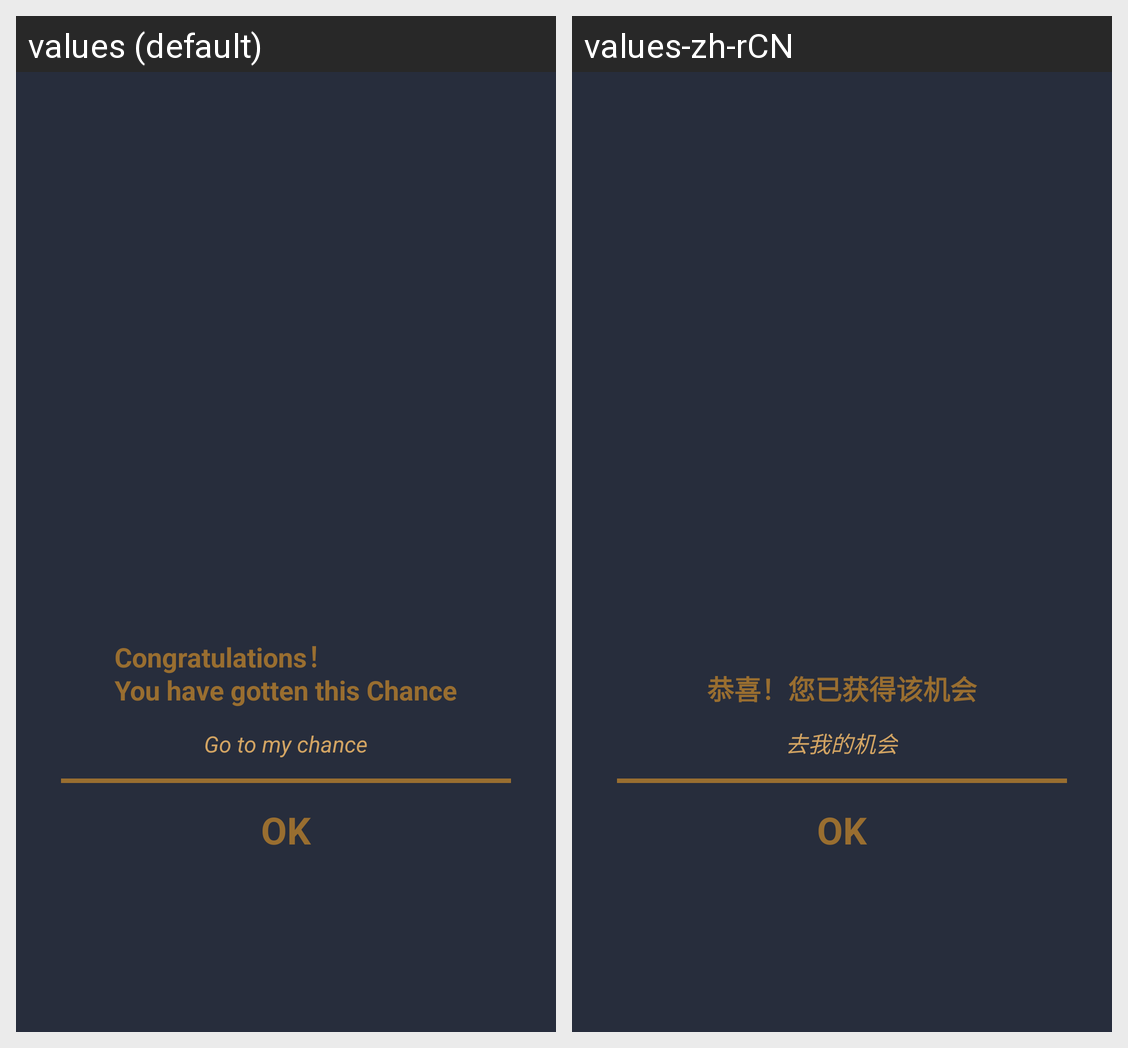

Here is an Android app screen in its default locale and in the app's own translations. Write out the translated-string differences for the strings that appear on this screen.
Android screen res/layout/popupwindow.xml rendered under 2 locales, left to right: values (default), values-zh-rCN. Device: Nexus 5 (rendered at 1080×1920; each locale shown at half size, 540×960, under a caption strip naming it); theme AppTheme.
Strings drawn on this screen, with the default value and each locale's value (text and hints the layout hard-codes, and strings that could not be matched under every locale, appear in the picture but are not listed):

zhuhe
  values: Congratulations！
      You have gotten this Chance
  values-zh-rCN: 恭喜！您已获得该机会

quji
  values: Go to my chance
  values-zh-rCN: 去我的机会

ok
  values: OK
  values-zh-rCN: OK
